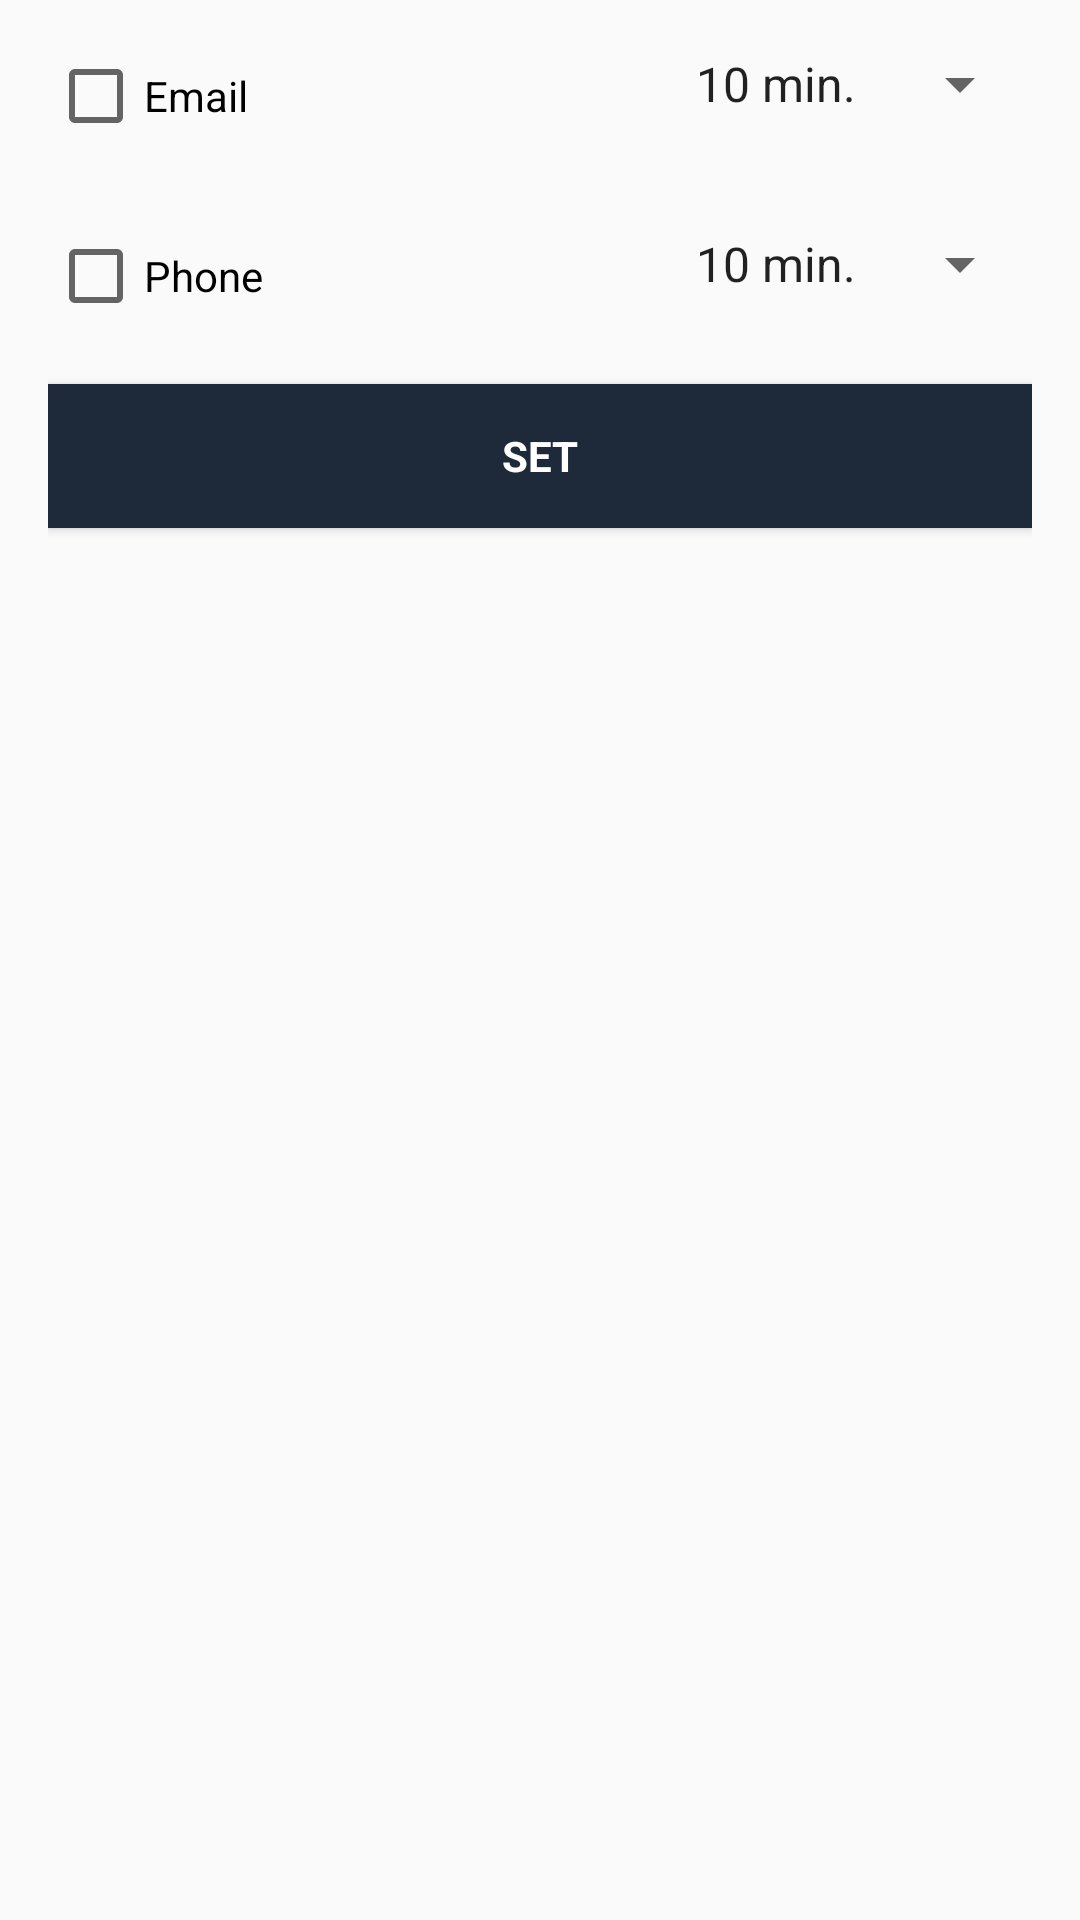

Write the Android layout XML for this screen, with the resource values it uses.
<!-- AndroidManifest.xml: application theme AppTheme -->
<!-- res/layout/model_to_dialog.xml -->
<?xml version="1.0" encoding="utf-8"?>
<RelativeLayout xmlns:android="http://schemas.android.com/apk/res/android"
    android:layout_width="match_parent"
    android:layout_height="match_parent"
    android:padding="@dimen/activity_horizontal_margin">

    <CheckBox
        android:id="@+id/cbEmail"
        android:layout_width="100dp"
        android:layout_height="wrap_content"
        android:layout_alignParentLeft="true"
        android:text="@string/title_tab_notification_mail"/>

    <Spinner
        android:id="@+id/emailSpinner"
        android:layout_width="120dp"
        android:layout_height="wrap_content"
        android:layout_alignParentRight="true"
        android:entries="@array/time_options" />

    <CheckBox
        android:id="@+id/cbPhone"
        android:layout_width="100dp"
        android:layout_height="wrap_content"
        android:layout_alignParentLeft="true"
        android:text="@string/title_tab_notification_phone"
        android:layout_marginTop="60dp"/>

    <Spinner
        android:id="@+id/phoneSpinner"
        android:layout_width="120dp"
        android:layout_height="wrap_content"
        android:layout_alignParentRight="true"
        android:entries="@array/time_options"
        android:layout_marginTop="60dp" />

    <Button
        android:id="@+id/notification_set_button"
        style="?android:textAppearanceSmall"
        android:layout_width="match_parent"
        android:layout_height="wrap_content"
        android:layout_below="@+id/cbPhone"
        android:layout_marginTop="20dp"
        android:text="@string/action_notification"
        android:textStyle="bold"
        android:background="@color/colorPrimaryDark"
        android:textColor="@android:color/white"/>
</RelativeLayout>
<!-- resources referenced by this layout -->
<resources>
  <string-array name="time_options">
          <item>10 min.</item>
          <item>20 min.</item>
          <item>30 min.</item>
          <item>40 min.</item>
          <item>50 min.</item>
          <item>60 min.</item>
      </string-array>
  <color name="colorPrimaryDark">#1e2939</color>
  <dimen name="activity_horizontal_margin">16dp</dimen>
  <string name="action_notification">Set</string>
  <string name="title_tab_notification_mail">Email</string>
  <string name="title_tab_notification_phone">Phone</string>
  <style name="AppTheme" parent="Theme.AppCompat.Light.DarkActionBar">
          
          <item name="colorPrimary">@color/colorPrimary</item>
          <item name="colorPrimaryDark">@color/colorPrimaryDark</item>
          <item name="colorAccent">@color/colorAccent</item>
  
          <item name="windowActionBar">false</item>
          <item name="windowNoTitle">true</item>
  
      </style>
  <color name="colorPrimary">#24c4a3</color>
  <color name="colorAccent">#FF4081</color>
</resources>
